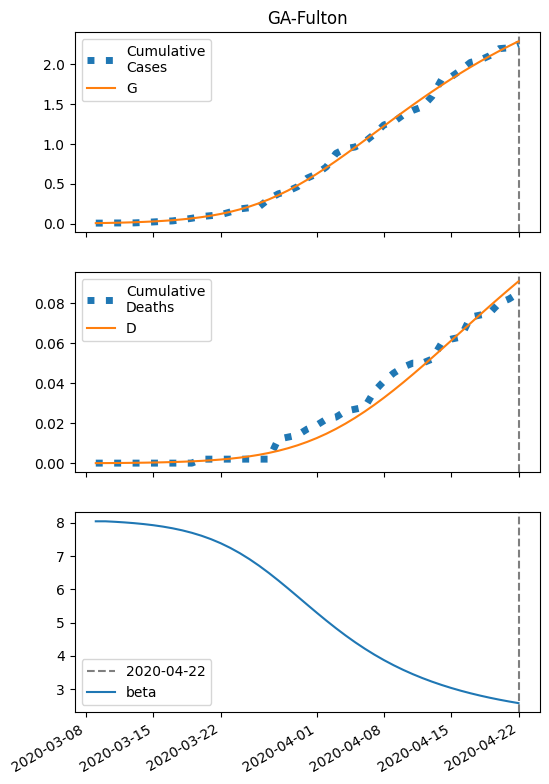

Data behind this chart, as committed beside it:
series, 2020-03-09, 2020-03-10, 2020-03-11, 2020-03-12, 2020-03-13, 2020-03-14, 2020-03-15, 2020-03-16, 2020-03-17, 2020-03-18, 2020-03-19, 2020-03-20, 2020-03-21, 2020-03-22, 2020-03-23, 2020-03-24, 2020-03-25, 2020-03-26, 2020-03-27, 2020-03-28, 2020-03-29, 2020-03-30, 2020-03-31
S, 51347, 51345, 51343, 51340, 51336, 51331, 51326, 51319, 51310, 51300, 51287, 51272, 51253, 51231, 51205, 51174, 51138, 51097, 51050, 50996, 50937, 50873, 50803
I, 5.0, 6.215, 7.721, 9.586, 11.89, 14.73, 18.22, 22.51, 27.75, 34.12, 41.83, 51.11, 62.18, 75.27, 90.6, 108.3, 128.6, 151.4, 176.6, 204.1, 233.4, 264.1, 295.7
IH, 0.2, 0.2757, 0.3529, 0.4424, 0.5508, 0.6839, 0.848, 1.05, 1.298, 1.601, 1.971, 2.419, 2.96, 3.607, 4.375, 5.279, 6.331, 7.539, 8.908, 10.43, 12.11, 13.92, 15.83
IN, 0.5262, 0.9739, 1.483, 2.074, 2.774, 3.611, 4.623, 5.852, 7.348, 9.173, 11.4, 14.1, 17.38, 21.33, 26.07, 31.72, 38.39, 46.2, 55.24, 65.59, 77.29, 90.33, 104.7
D, 0.01, 0.03433, 0.06787, 0.1108, 0.1646, 0.2317, 0.3149, 0.418, 0.5458, 0.7037, 0.8984, 1.138, 1.433, 1.793, 2.231, 2.764, 3.406, 4.176, 5.094, 6.178, 7.447, 8.921, 10.61
R, 0.0, 0.1784, 0.4615, 0.859, 1.389, 2.078, 2.959, 4.072, 5.469, 7.213, 9.381, 12.07, 15.38, 19.45, 24.43, 30.5, 37.87, 46.76, 57.42, 70.11, 85.1, 102.7, 123.1
G, 5.0, 6.941, 9.35, 12.34, 16.03, 20.6, 26.23, 33.17, 41.67, 52.08, 64.74, 80.1, 98.59, 120.7, 147, 177.9, 213.9, 255.3, 302.5, 355.6, 414.6, 479.2, 549.2
H, 25615, 25615, 25615, 25615, 25615, 25615, 25615, 25615, 25615, 25615, 25615, 25615, 25615, 25615, 25615, 25615, 25615, 25615, 25615, 25615, 25615, 25615, 25615
beta, 8.046, 8.046, 8.031, 8.012, 7.99, 7.962, 7.928, 7.886, 7.835, 7.774, 7.7, 7.612, 7.508, 7.386, 7.246, 7.086, 6.906, 6.709, 6.494, 6.266, 6.028, 5.785, 5.539
